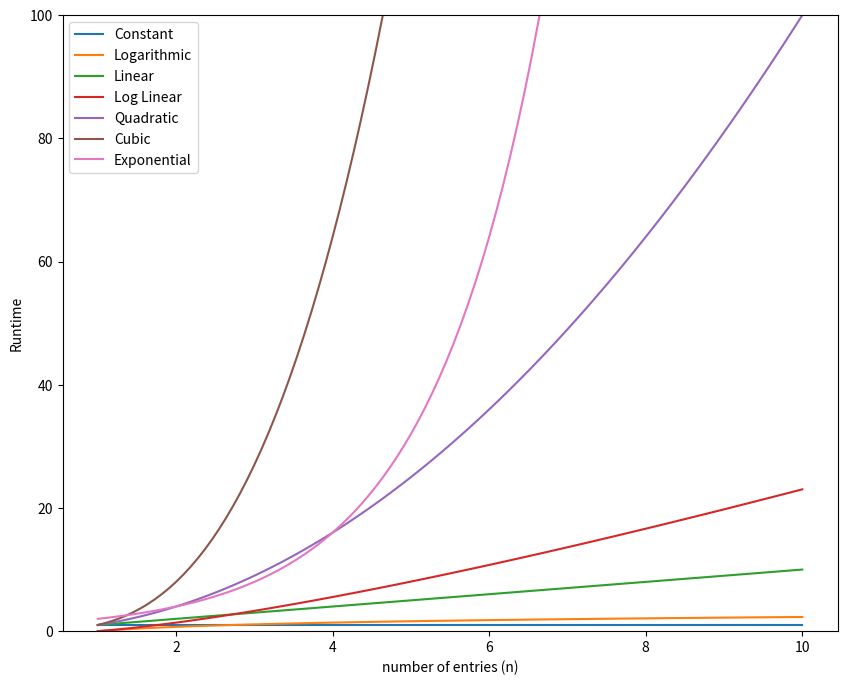

This figure's Python source:
from math import log
import numpy as np
import matplotlib.pyplot as plt

n = np.linspace(1, 10, 100)

labels = ['Constant', 'Logarithmic', 'Linear', 'Log Linear', 'Quadratic', 'Cubic', 'Exponential']
big_o = [
    np.ones(n.shape), 
    np.log(n), 
    n,
    n * np.log(n),
    n ** 2,
    n ** 3,
    2**n
]

plt.figure(figsize=(10, 8))
plt.ylim(0, 100)
for i in range(len(big_o)):
    plt.plot(n, big_o[i], label = labels[i])
plt.legend()
plt.xlabel('number of entries (n)')
plt.ylabel('Runtime')
plt.show()